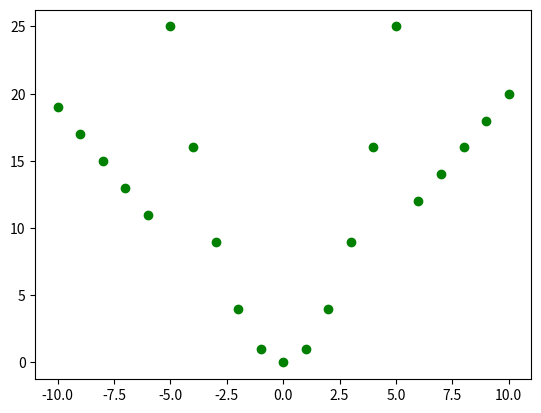

This figure's Python source:
import matplotlib.pyplot as plt
import numpy as np


def x_to_y(x):
    if x < -5:
        return 2 * abs(x) - 1
    elif x > 5:
        return 2 * x
    else:
        return x ** 2


def main():
    x = list(i for i in range(-10, 11, 1))
    y = list(x_to_y(x[i]) for i in range(len(x)))
    plt.plot(x, y, 'go')
    plt.show()


main()